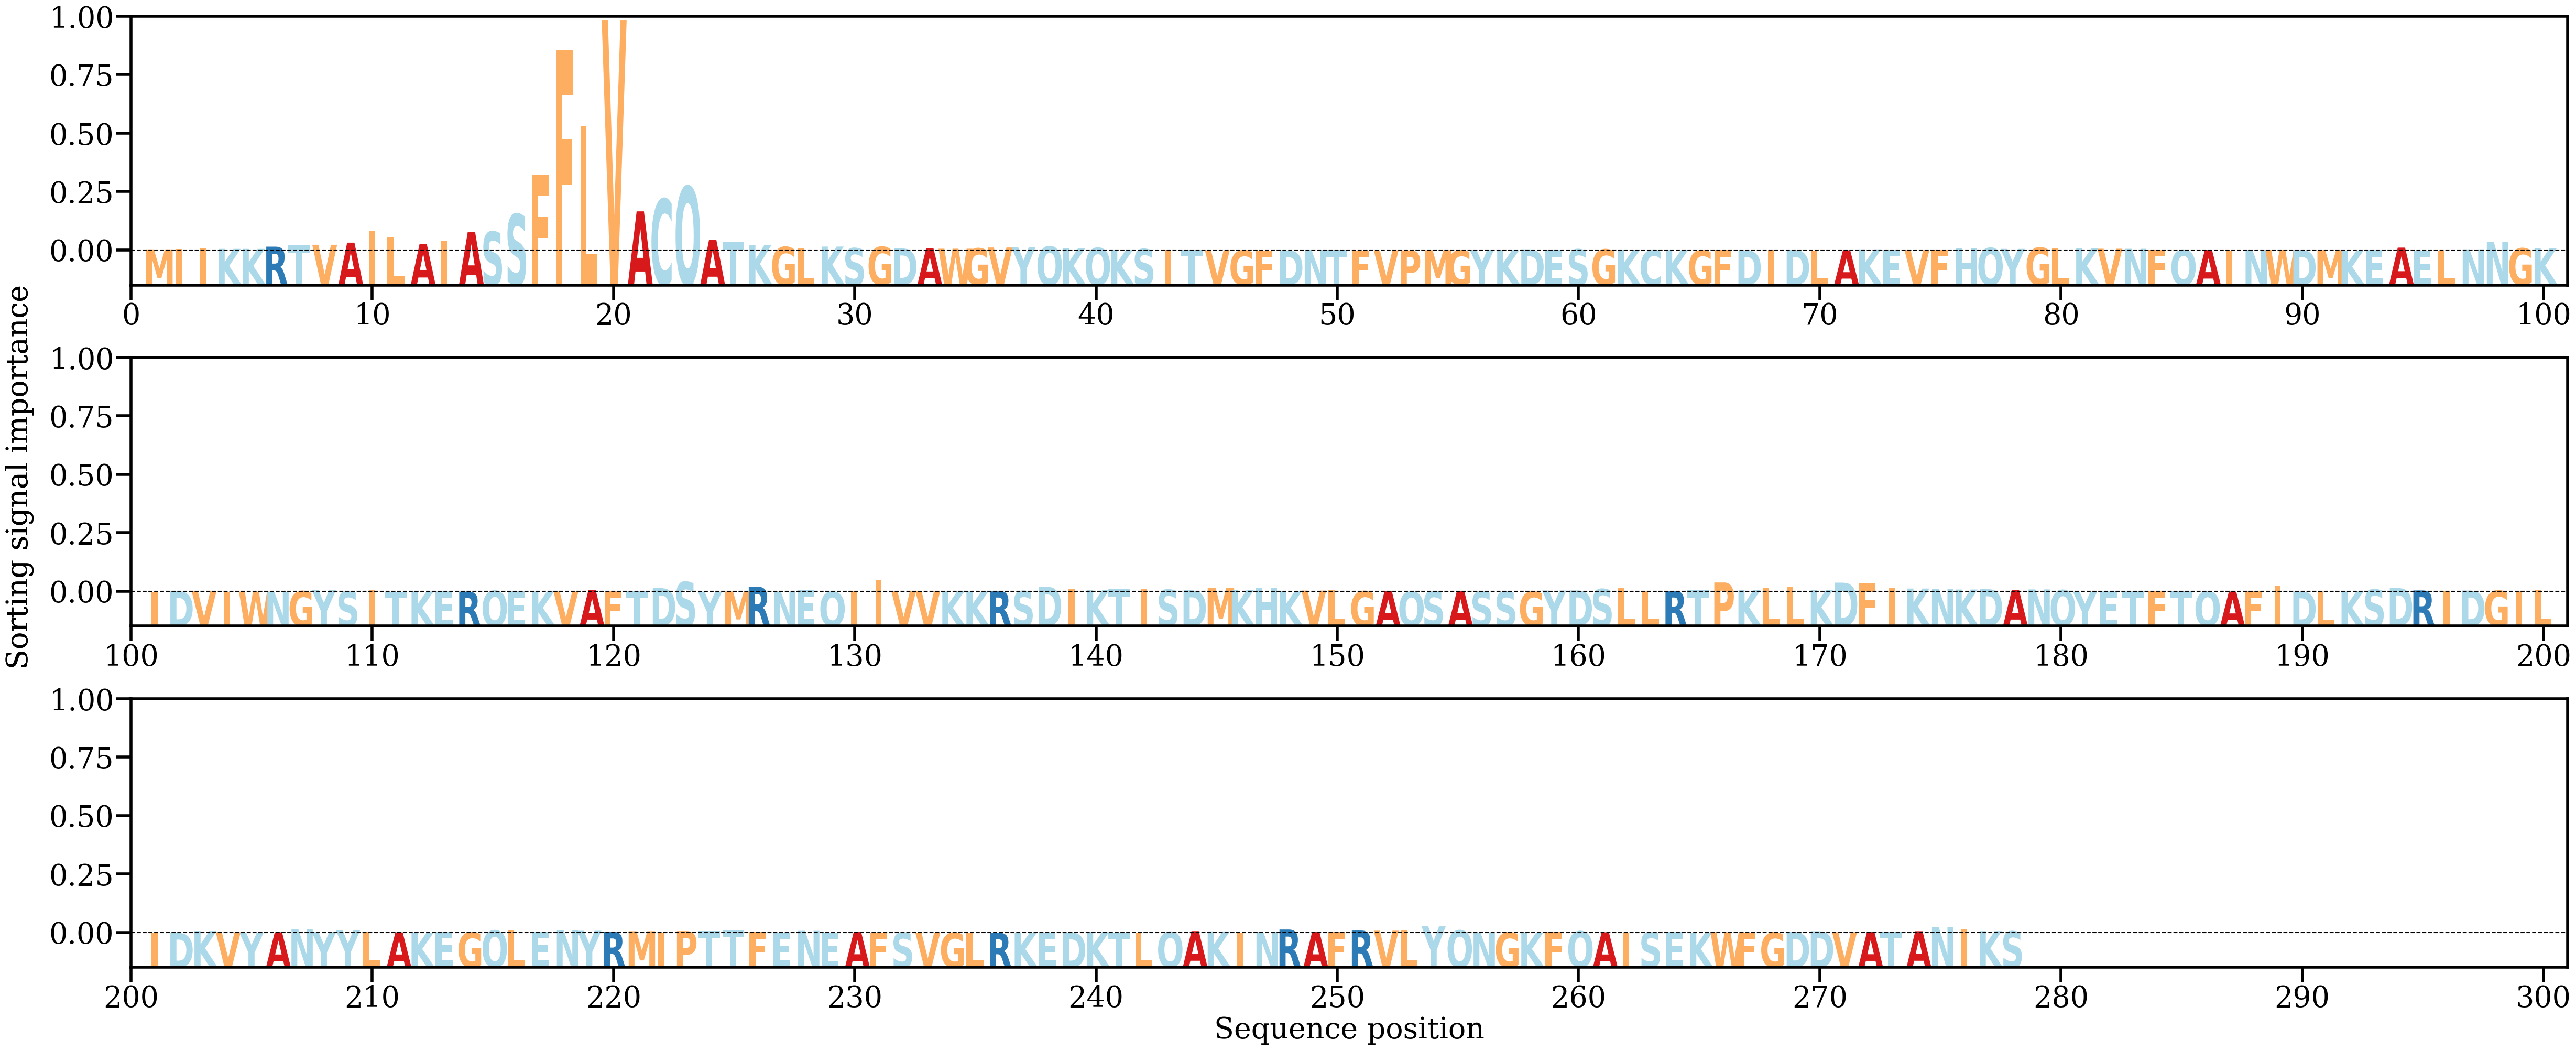

The data file committed next to this chart (first rows):
AA, Alpha
M, [0.00077199]
I, [0.00116685]
I, [0.00174774]
K, [0.00118204]
K, [0.00117496]
R, [0.00286046]
T, [0.00403786]
V, [0.00428034]
A, [0.00587679]
I, [0.01445821]
L, [0.01020087]
A, [0.0047063]
I, [0.00756291]
A, [0.01412104]
S, [0.01416815]
S, [0.0275298]
F, [0.05738064]
F, [0.1518791]
L, [0.09425043]
V, [0.17392346]
A, [0.02956957]
C, [0.03893921]
Q, [0.04835249]
A, [0.00803817]
T, [0.00681074]
K, [0.0041025]
G, [0.00265318]
L, [0.00192057]
K, [0.00291545]
S, [0.00170987]
G, [0.00271292]
D, [0.00158498]
A, [0.00163384]
W, [0.00131501]
G, [0.0015549]
V, [0.00221875]
Y, [0.00267518]
Q, [0.00299027]
K, [0.00145914]
Q, [0.00191613]
K, [0.00070747]
S, [0.00102888]
I, [0.00061332]
T, [0.00069771]
V, [8.552192e-05]
G, [3.733537e-05]
F, [5.3291333e-05]
D, [2.3067612e-05]
N, [0.00034086]
T, [0.00042789]
F, [5.466817e-05]
V, [9.969589e-05]
P, [3.657913e-05]
M, [0.00013277]
G, [4.9328635e-05]
Y, [0.00050782]
K, [0.00024884]
D, [0.00078624]
E, [0.00034915]
S, [0.00081311]
... 218 more rows
